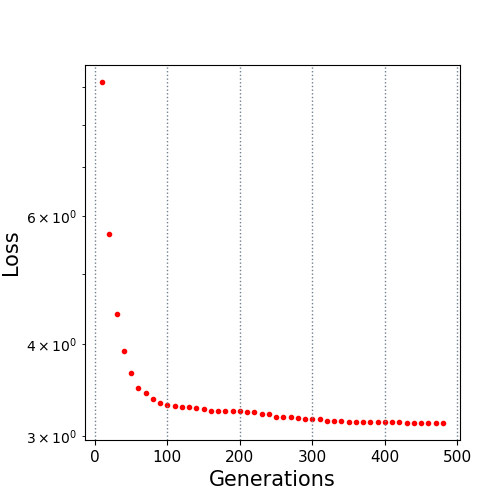

The data file committed next to this chart (first rows):
10.0, 9.14545
20.0, 5.659
30.0, 4.404
40.0, 3.915
50.0, 3.657
60.0, 3.492
70.0, 3.429
80.0, 3.366
90.0, 3.322
100.0, 3.308
110.0, 3.297
120.0, 3.286
130.0, 3.285
140.0, 3.272
150.0, 3.267
160.0, 3.247
170.0, 3.247
180.0, 3.242
190.0, 3.242
200.0, 3.242
210.0, 3.238
220.0, 3.236
230.0, 3.21
240.0, 3.21
250.0, 3.184
260.0, 3.184
270.0, 3.183
280.0, 3.176
290.0, 3.166
300.0, 3.166
310.0, 3.165
320.0, 3.142
330.0, 3.141
340.0, 3.141
350.0, 3.132
360.0, 3.132
370.0, 3.132
380.0, 3.132
390.0, 3.132
400.0, 3.128
410.0, 3.128
420.0, 3.128
430.0, 3.123
440.0, 3.123
450.0, 3.123
460.0, 3.123
470.0, 3.123
480.0, 3.123
